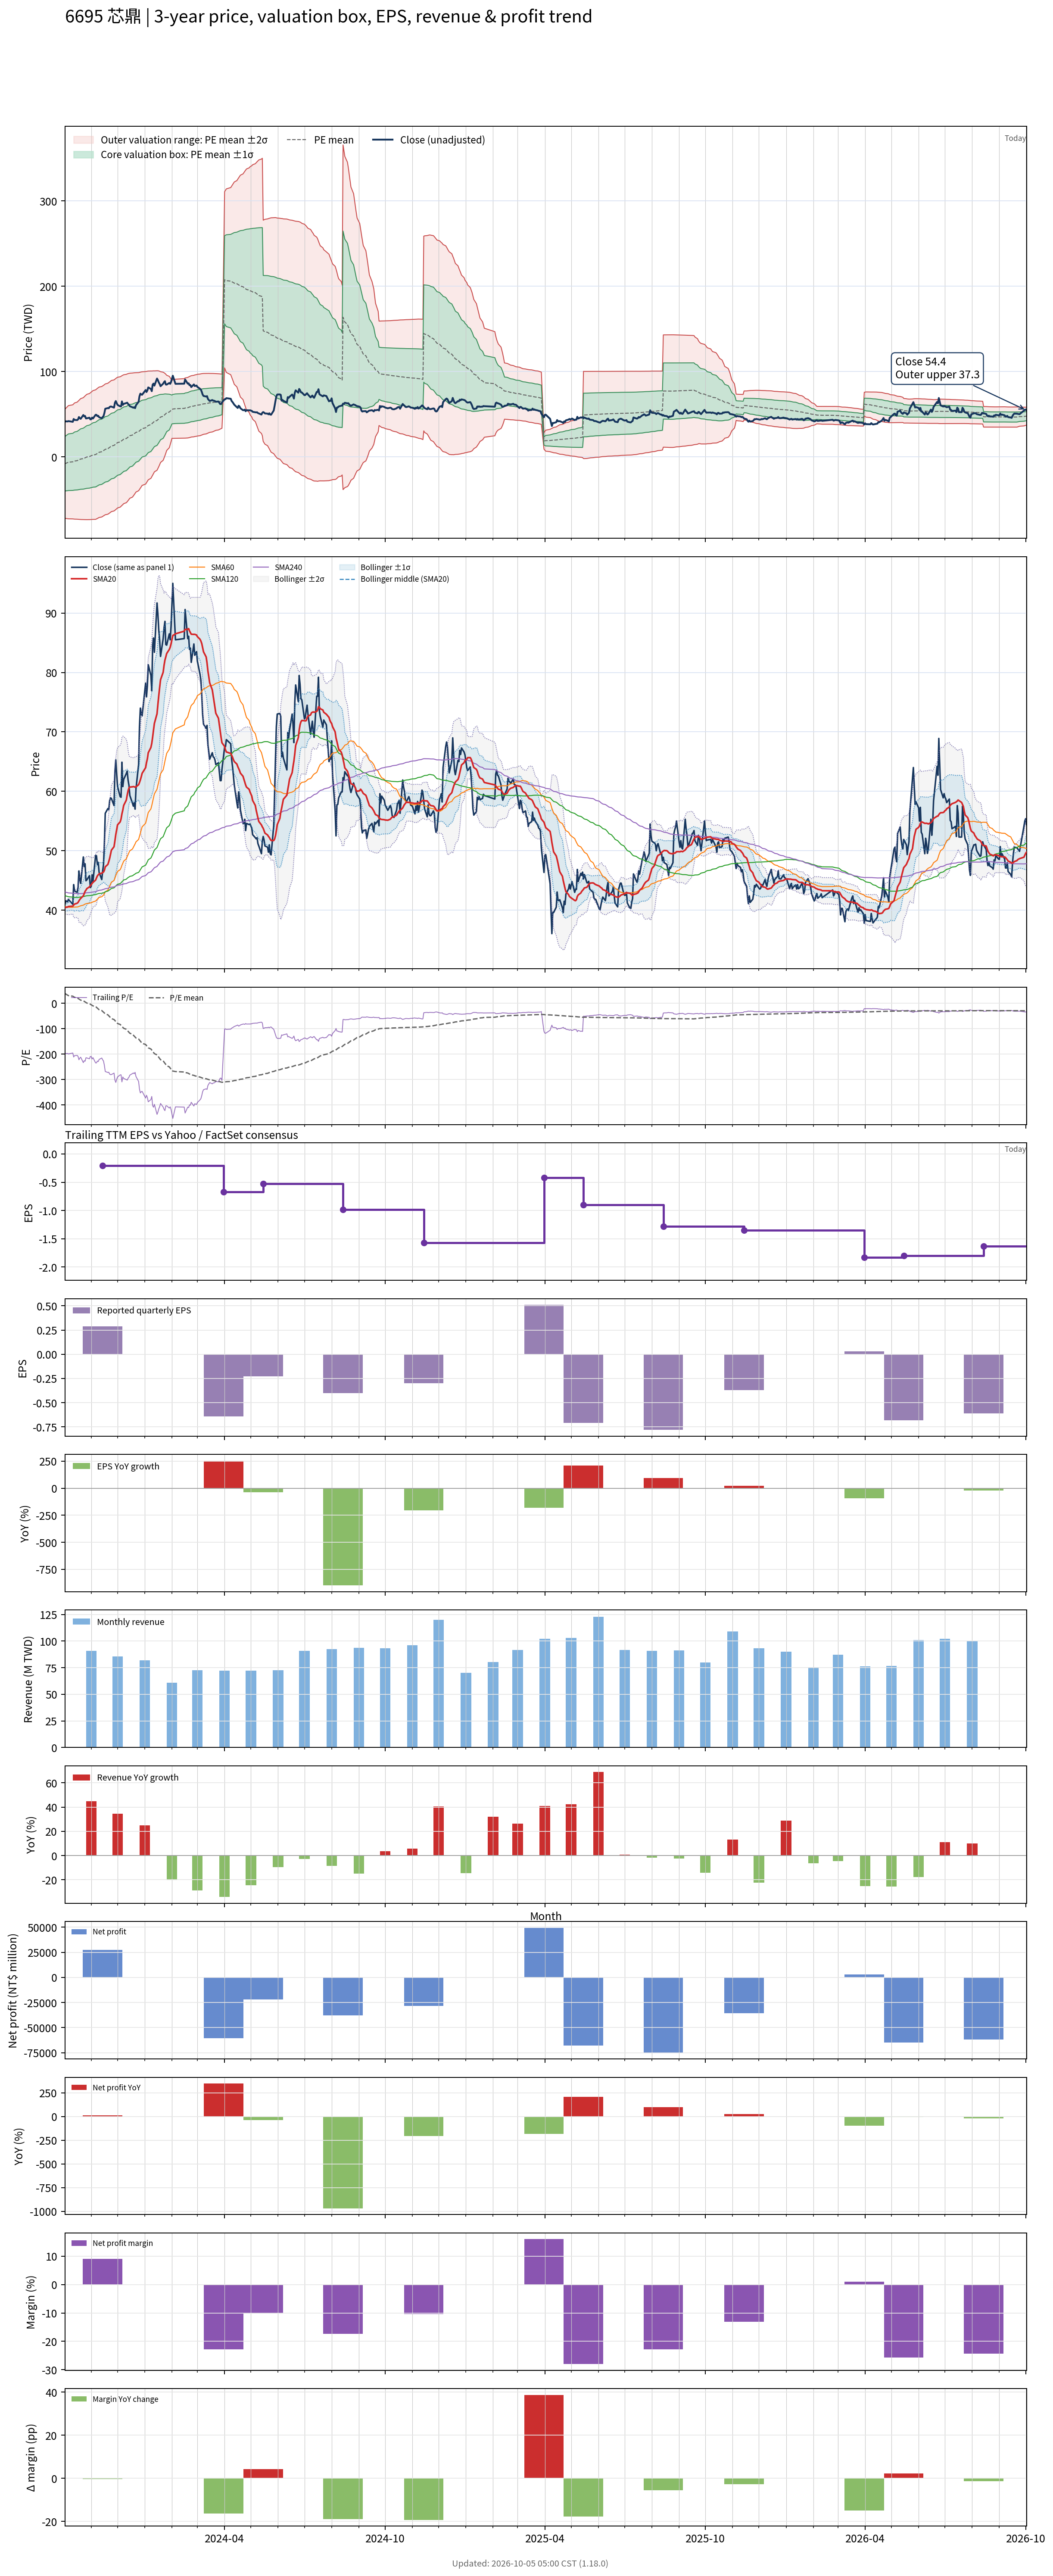

Values plotted in this chart, from the file beside it:
# chart-version: skill-stock-dynamic-val…
date, close, available_date, period_end, eps, ttm_eps, pe, pe_mean, pe_std, price_m2, price_m1, price_mean, price_p1, price_p2, forward_eps, forward_pe, forward_pe_mean, forward_pe_std, forward_price_m2, forward_price_m1, forward_price_mean, forward_price_p1, forward_price_p2, sma20
2023-10-02, 41, 2023-08-14, 2023-06-30, 0.05, -0.21, -195.2, 38.89, 152.1, 55.73, 23.78, -8.168, -40.12, -72.07, , , , , , , , , , 40.41
2023-10-03, 41.55, 2023-08-14, 2023-06-30, 0.05, -0.21, -197.9, 36.73, 153.7, 56.82, 24.55, -7.714, -39.98, -72.25, , , , , , , , , , 40.48
2023-10-04, 41.45, 2023-08-14, 2023-06-30, 0.05, -0.21, -197.4, 34.58, 155.1, 57.89, 25.31, -7.261, -39.84, -72.41, , , , , , , , , , 40.49
2023-10-05, 41.4, 2023-08-14, 2023-06-30, 0.05, -0.21, -197.1, 32.45, 156.5, 58.93, 26.06, -6.814, -39.69, -72.56, , , , , , , , , , 40.53
2023-10-06, 41.8, 2023-08-14, 2023-06-30, 0.05, -0.21, -199, 30.28, 157.9, 59.97, 26.81, -6.36, -39.53, -72.69, , , , , , , , , , 40.61
2023-10-11, 41, 2023-08-14, 2023-06-30, 0.05, -0.21, -195.2, 28.16, 159.2, 60.97, 27.53, -5.914, -39.35, -72.8, , , , , , , , , , 40.67
2023-10-12, 44.3, 2023-08-14, 2023-06-30, 0.05, -0.21, -211, 25.9, 160.7, 62.05, 28.31, -5.439, -39.19, -72.93, , , , , , , , , , 40.86
2023-10-13, 43.2, 2023-08-14, 2023-06-30, 0.05, -0.21, -205.7, 23.7, 162.1, 63.09, 29.06, -4.976, -39.01, -73.04, , , , , , , , , , 41.02
2023-10-16, 43, 2023-08-14, 2023-06-30, 0.05, -0.21, -204.8, 21.51, 163.4, 64.09, 29.79, -4.516, -38.82, -73.13, , , , , , , , , , 41.17
2023-10-17, 43.85, 2023-08-14, 2023-06-30, 0.05, -0.21, -208.8, 19.32, 164.7, 65.11, 30.52, -4.056, -38.64, -73.22, , , , , , , , , , 41.3
2023-10-18, 46.6, 2023-08-14, 2023-06-30, 0.05, -0.21, -221.9, 17.02, 166.1, 66.19, 31.31, -3.575, -38.46, -73.34, , , , , , , , , , 41.56
2023-10-19, 45.2, 2023-08-14, 2023-06-30, 0.05, -0.21, -215.2, 14.79, 167.4, 67.21, 32.05, -3.106, -38.26, -73.42, , , , , , , , , , 41.8
2023-10-20, 44.5, 2023-08-14, 2023-06-30, 0.05, -0.21, -211.9, 12.58, 168.7, 68.19, 32.77, -2.642, -38.06, -73.48, , , , , , , , , , 41.98
2023-10-23, 48.95, 2023-08-14, 2023-06-30, 0.05, -0.21, -233.1, 10.19, 170.1, 69.3, 33.58, -2.141, -37.86, -73.58, , , , , , , , , , 42.41
2023-10-24, 47.35, 2023-08-14, 2023-06-30, 0.05, -0.21, -225.5, 7.866, 171.4, 70.33, 34.34, -1.652, -37.64, -73.64, , , , , , , , , , 42.77
2023-10-25, 47.8, 2023-08-14, 2023-06-30, 0.05, -0.21, -227.6, 5.523, 172.7, 71.37, 35.1, -1.16, -37.42, -73.69, , , , , , , , , , 43.16
2023-10-26, 44.95, 2023-08-14, 2023-06-30, 0.05, -0.21, -214, 3.3, 173.8, 72.3, 35.8, -0.6931, -37.19, -73.68, , , , , , , , , , 43.37
2023-10-27, 45.1, 2023-08-14, 2023-06-30, 0.05, -0.21, -214.8, 1.072, 174.9, 73.21, 36.49, -0.2251, -36.94, -73.66, , , , , , , , , , 43.62
2023-10-30, 45.8, 2023-08-14, 2023-06-30, 0.05, -0.21, -218.1, -1.196, 175.9, 74.14, 37.2, 0.2512, -36.69, -73.64, , , , , , , , , , 43.92
2023-10-31, 43.8, 2023-08-14, 2023-06-30, 0.05, -0.21, -208.6, -3.379, 176.9, 74.99, 37.85, 0.7097, -36.43, -73.57, , , , , , , , , , 44.13
2023-11-01, 44.05, 2023-08-14, 2023-06-30, 0.05, -0.21, -209.8, -5.563, 177.8, 75.84, 38.5, 1.168, -36.17, -73.5, , , , , , , , , , 44.28
2023-11-02, 45.95, 2023-08-14, 2023-06-30, 0.05, -0.21, -218.8, -7.826, 178.8, 76.72, 39.18, 1.643, -35.9, -73.44, , , , , , , , , , 44.5
2023-11-03, 44.85, 2023-08-14, 2023-06-30, 0.05, -0.21, -213.6, -10.04, 179.7, 77.56, 39.84, 2.109, -35.62, -73.35, , , , , , , , , , 44.67
2023-11-06, 49.2, 2023-08-14, 2023-06-30, 0.05, -0.21, -234.3, -12.43, 180.7, 78.51, 40.56, 2.611, -35.34, -73.29, , , , , , , , , , 45.06
2023-11-07, 49.15, 2023-08-14, 2023-06-30, 0.05, -0.21, -234, -15.67, 181.2, 79.39, 41.34, 3.292, -34.76, -72.81, , , , , , , , , , 45.43
2023-11-08, 47.65, 2023-08-14, 2023-06-30, 0.05, -0.21, -226.9, -18.85, 181.5, 80.2, 42.08, 3.958, -34.16, -72.28, , , , , , , , , , 45.76
2023-11-09, 48.05, 2023-08-14, 2023-06-30, 0.05, -0.21, -228.8, -22.04, 181.8, 80.99, 42.81, 4.628, -33.55, -71.74, , , , , , , , , , 45.95
2023-11-10, 46.35, 2023-08-14, 2023-06-30, 0.05, -0.21, -220.7, -25.18, 182, 81.72, 43.5, 5.287, -32.93, -71.14, , , , , , , , , , 46.11
2023-11-13, 45.15, 2023-08-14, 2023-06-30, 0.05, -0.21, -215, -28.26, 182, 82.39, 44.16, 5.934, -32.29, -70.52, , , , , , , , , , 46.22
2023-11-14, 46.55, 2023-11-14, 2023-09-30, 0.29, -0.21, -221.7, -31.43, 182.1, 83.07, 44.83, 6.6, -31.63, -69.87, , , , , , , , , , 46.35
2023-11-15, 47.65, 2023-11-14, 2023-09-30, 0.29, -0.21, -226.9, -34.64, 182.1, 83.75, 45.51, 7.274, -30.96, -69.2, , , , , , , , , , 46.4
2023-11-16, 51.2, 2023-11-14, 2023-09-30, 0.29, -0.21, -243.8, -37.99, 182.2, 84.5, 46.24, 7.978, -30.28, -68.55, , , , , , , , , , 46.7
2023-11-17, 56.3, 2023-11-14, 2023-09-30, 0.29, -0.21, -268.1, -41.53, 182.5, 85.38, 47.05, 8.722, -29.61, -67.93, , , , , , , , , , 47.29
2023-11-20, 57.1, 2023-11-14, 2023-09-30, 0.29, -0.21, -271.9, -45.17, 182.7, 86.23, 47.86, 9.485, -28.89, -67.26, , , , , , , , , , 47.7
2023-11-21, 56.9, 2023-11-14, 2023-09-30, 0.29, -0.21, -271, -48.8, 182.8, 87.04, 48.64, 10.25, -28.15, -66.54, , , , , , , , , , 48.18
2023-11-22, 58.4, 2023-11-14, 2023-09-30, 0.29, -0.21, -278.1, -52.5, 182.9, 87.86, 49.45, 11.03, -27.39, -65.81, , , , , , , , , , 48.71
2023-11-23, 58.9, 2023-11-14, 2023-09-30, 0.29, -0.21, -280.5, -56.25, 183, 88.66, 50.24, 11.81, -26.61, -65.04, , , , , , , , , , 49.41
2023-11-24, 58.8, 2023-11-14, 2023-09-30, 0.29, -0.21, -280, -59.96, 183, 89.43, 51.01, 12.59, -25.83, -64.25, , , , , , , , , , 50.09
2023-11-27, 57.6, 2023-11-14, 2023-09-30, 0.29, -0.21, -274.3, -63.62, 182.8, 90.15, 51.75, 13.36, -25.03, -63.43, , , , , , , , , , 50.68
2023-11-28, 63.3, 2023-11-14, 2023-09-30, 0.29, -0.21, -301.4, -67.51, 182.9, 90.98, 52.58, 14.18, -24.22, -62.63, , , , , , , , , , 51.66
2023-11-29, 65.3, 2023-11-14, 2023-09-30, 0.29, -0.21, -311, -71.49, 182.9, 91.84, 53.43, 15.01, -23.4, -61.81, , , , , , , , , , 52.72
2023-11-30, 62.8, 2023-11-14, 2023-09-30, 0.29, -0.21, -299, -75.4, 182.7, 92.58, 54.21, 15.83, -22.54, -60.91, , , , , , , , , , 53.56
2023-12-01, 60.8, 2023-11-14, 2023-09-30, 0.29, -0.21, -289.5, -79.2, 182.4, 93.24, 54.94, 16.63, -21.67, -59.98, , , , , , , , , , 54.36
2023-12-04, 59.1, 2023-11-14, 2023-09-30, 0.29, -0.21, -281.4, -82.95, 181.9, 93.82, 55.62, 17.42, -20.78, -58.98, , , , , , , , , , 54.85
2023-12-05, 59, 2023-11-14, 2023-09-30, 0.29, -0.21, -281, -86.63, 181.4, 94.37, 56.28, 18.19, -19.9, -57.99, , , , , , , , , , 55.34
2023-12-06, 64.9, 2023-11-14, 2023-09-30, 0.29, -0.21, -309, -90.55, 181.1, 95.06, 57.04, 19.02, -19.01, -57.03, , , , , , , , , , 56.21
2023-12-07, 60.8, 2023-11-14, 2023-09-30, 0.29, -0.21, -289.5, -94.31, 180.5, 95.6, 57.7, 19.81, -18.09, -55.99, , , , , , , , , , 56.84
2023-12-08, 62, 2023-11-14, 2023-09-30, 0.29, -0.21, -295.2, -98.13, 179.8, 96.13, 58.37, 20.61, -17.16, -54.92, , , , , , , , , , 57.63
2023-12-11, 63, 2023-11-14, 2023-09-30, 0.29, -0.21, -300, -102, 179.1, 96.63, 59.03, 21.43, -16.17, -53.77, , , , , , , , , , 58.52
2023-12-12, 63.4, 2023-11-14, 2023-09-30, 0.29, -0.21, -301.9, -106, 178.3, 97.12, 59.68, 22.25, -15.18, -52.62, , , , , , , , , , 59.36
2023-12-13, 61.9, 2023-11-14, 2023-09-30, 0.29, -0.21, -294.8, -109.9, 177.2, 97.48, 60.28, 23.07, -14.13, -51.34, , , , , , , , , , 60.08
2023-12-14, 61, 2023-11-14, 2023-09-30, 0.29, -0.21, -290.5, -113.9, 175.8, 97.74, 60.83, 23.91, -13, -49.92, , , , , , , , , , 60.56
2023-12-15, 59.3, 2023-11-14, 2023-09-30, 0.29, -0.21, -282.4, -117.6, 174.5, 97.99, 61.35, 24.7, -11.94, -48.58, , , , , , , , , , 60.72
2023-12-18, 58, 2023-11-14, 2023-09-30, 0.29, -0.21, -276.2, -121.3, 173.1, 98.18, 61.83, 25.48, -10.87, -47.22, , , , , , , , , , 60.76
2023-12-19, 57.5, 2023-11-14, 2023-09-30, 0.29, -0.21, -273.8, -125, 171.6, 98.32, 62.29, 26.25, -9.783, -45.82, , , , , , , , , , 60.79
2023-12-20, 58.1, 2023-11-14, 2023-09-30, 0.29, -0.21, -276.7, -128.7, 170, 98.44, 62.73, 27.03, -8.675, -44.38, , , , , , , , , , 60.77
2023-12-21, 57, 2023-11-14, 2023-09-30, 0.29, -0.21, -271.4, -132.4, 168.2, 98.46, 63.13, 27.8, -7.527, -42.86, , , , , , , , , , 60.68
2023-12-22, 60.4, 2023-11-14, 2023-09-30, 0.29, -0.21, -287.6, -136.2, 166.5, 98.53, 63.57, 28.61, -6.356, -41.32, , , , , , , , , , 60.76
2023-12-25, 64.5, 2023-11-14, 2023-09-30, 0.29, -0.21, -307.1, -140.2, 164.7, 98.64, 64.04, 29.45, -5.15, -39.75, , , , , , , , , , 61.1
... 670 more rows
